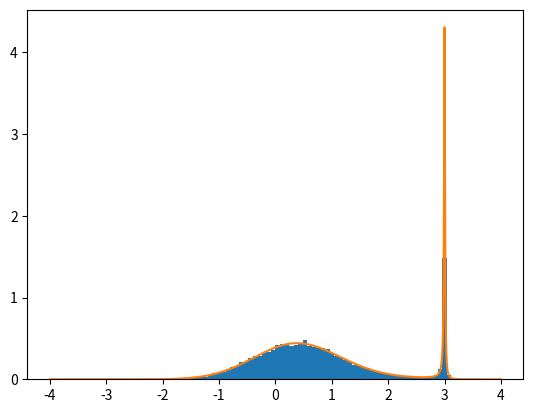
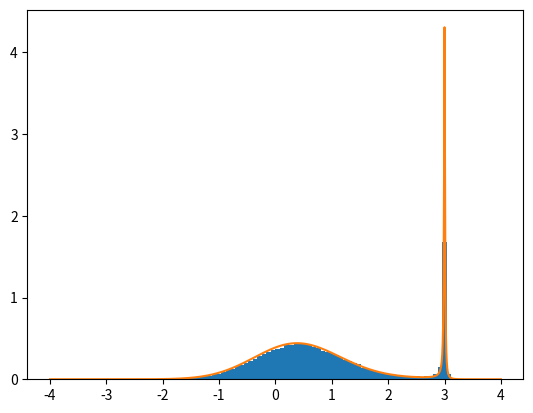
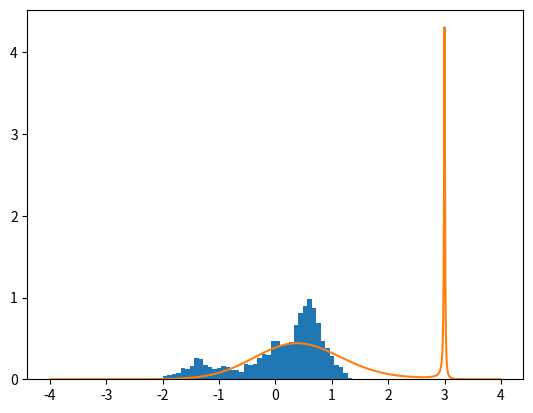
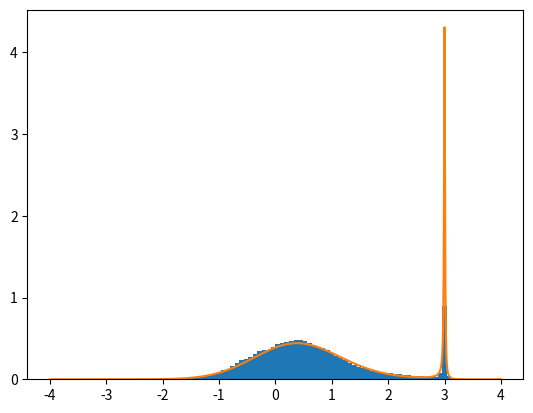
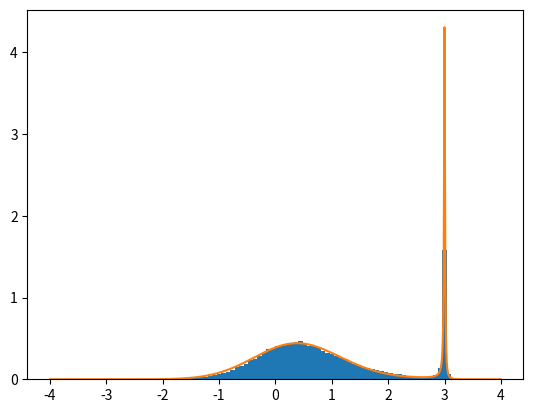
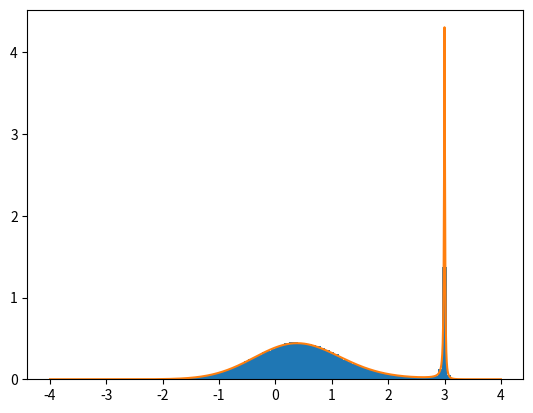

Reproduce these figures in Python, in order.
import numpy as np
import matplotlib.pylab as plt


# Use esta funcion que recibe un valor x y retorna un valor f(x) donde f es la forma funcional que debe seguir su distribucion.
def mifun(x):
	x_0 = 3.0
	a = 0.01
	return np.exp(-(x**2))/((x-x_0)**2 + a**2)

# Dentro de una funcion que reciba como parametros el numero de pasos y el sigma de la distribucion gausiana que va a usar para calcular el paso de su caminata, implemente el algortimo de Metropolis-Hastings. Finalmente, haga un histograma de los datos obtenidos y grafique en la misma grafica, la funcion de distribucion de probabilidad fx (Ojo, aca debe normalizar). Guarde la grafica sin mostrarla en un pdf. Use plt.savefig("histograma_"+str(sigma)+"_"+str(pasos)+".pdf"), donde sigma y pasos son los parametros que recibe la funcion.
x_fun =np.linspace(-4,4,1000)
y_fun =mifun(x_fun)
area= np.trapezoid(y_fun, x_fun, dx=0.001)
print(area)

def algoritmo(sig, N, func):
    x_inicial=np.random.uniform(-4, 4)
    x_guardados=np.zeros(N, dtype="double")
    for i in range(N):
        x_new=np.random.normal(x_inicial, sig)
        alpha=func(x_new)/func(x_inicial)
        beta=np.random.uniform(0.0, 1.0)
        if (alpha >= 1 ):
            #x_guardados=np.append(x_guardados, x_new)
            x_inicial=x_new
            x_guardados[i]=x_inicial 
        elif(alpha>beta):
            x_inicial=x_new
            #x_guardados=np.append(x_guardados, x_new)
            x_guardados[i]=x_inicial 
        else:
            #x_guardados=np.append(x_guardados, x_inicial)
            x_guardados[i]=x_inicial 
    return x_guardados

Listasigma=[5, 0.2, 0.01, 0.1]
for i in (Listasigma):
    x_save=algoritmo(i, 100000, mifun)
    plt.hist(x_save, bins= 100, range=(-4,4), density= True)
    plt.plot(x_fun, y_fun/area)
    plt.savefig("histograma_"+str(i)+"_100000.pdf")
    plt.close()


x_save=algoritmo(0.1, 100000, mifun)
plt.hist(x_save, bins= 100, range=(-4,4), density= True)
plt.plot(x_fun, y_fun/area)
plt.savefig("histograma_0.1_1000.pdf")
plt.close()
# Cuando haya verificado que su codigo funciona, use los siguientes parametros:
# sigma = 5, pasos =100000
# sigma = 0.2, pasos =100000
# sigma = 0.01, pasos =100000
# sigma = 0.1, pasos =1000
# sigma = 0.1, pasos =100000
# este puede ser muy demorado dependiendo del computador: sigma = 0.1, pasos =500000
x_save=algoritmo(0.1, 500000, mifun)
plt.hist(x_save, bins= 100, range=(-4,4), density= True)
plt.plot(x_fun, y_fun/area)
plt.savefig("histograma_0.1_500000.pdf")
plt.close()
# Al ejecutar el codigo, este debe generar 6 (o 5) graficas .pdf una para cada vez que se llama a la funcion.
